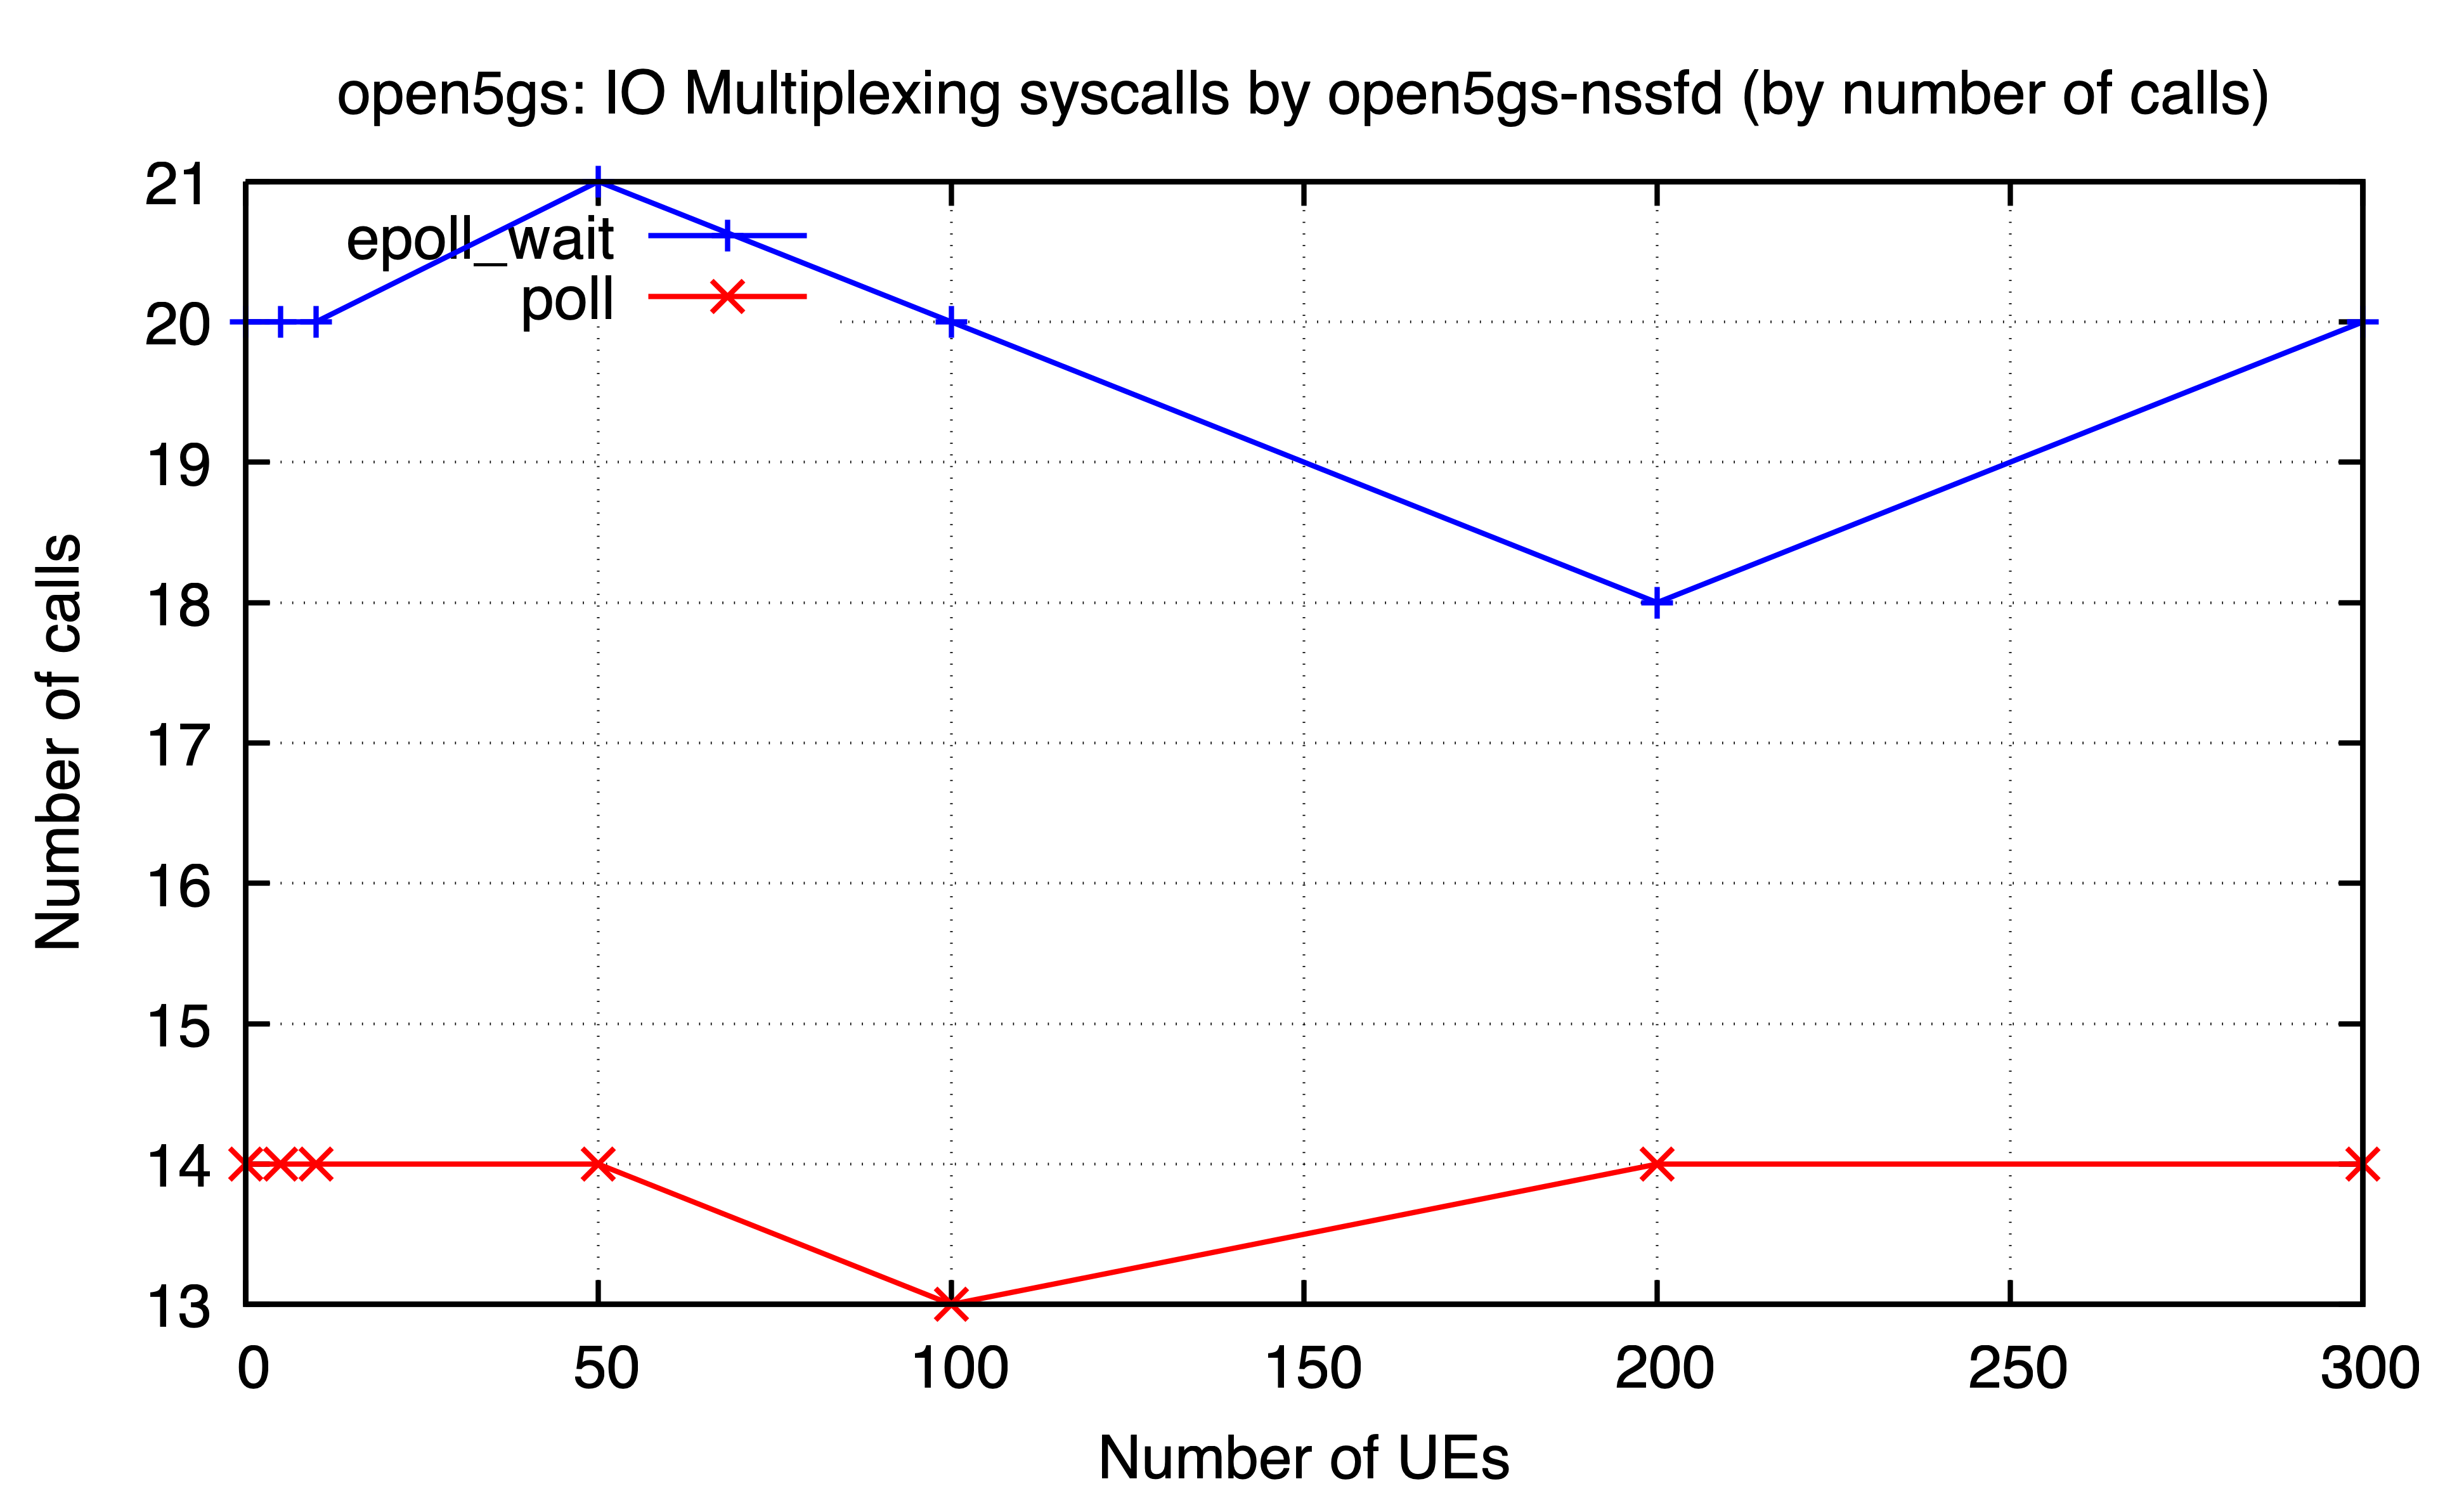

Values plotted in this chart, from the file beside it:
ues, epoll_wait, poll
0, 20, 14
5, 20, 14
10, 20, 14
50, 21, 14
100, 20, 13
200, 18, 14
300, 20, 14
